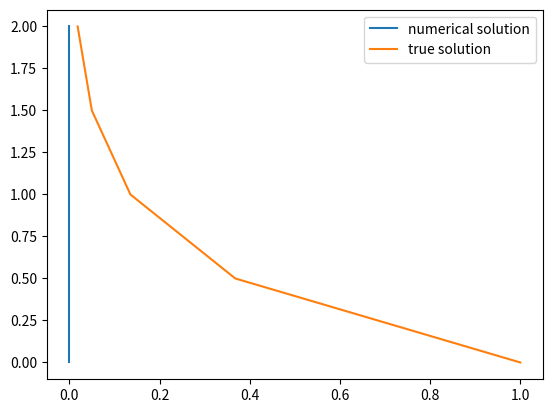

Recreate this plot in Python.
import matplotlib.pyplot as plt
import numpy as np
import argparse, sys

LAMBDA = -2
DT = 0.4
X_0 = 1
T_START = 0
T_END = 2
NUM_STEPS = int((T_END - T_START) / DT)

def true_solution(t):
    return X_0 * np.exp(LAMBDA * t)

def f(x, t):
    return LAMBDA * x

def RK1(x_dot: callable):
    x_values = np.zeros(NUM_STEPS)
    x_values[0] = X_0
    for i in range(NUM_STEPS - 1):
        x_values[i + 1] = x_values[i] + DT * x_dot(x_values[i], i * DT)

    return x_values

def RK2(x_dot: callable):
    x_values = np.zeros(NUM_STEPS)
    x_values[0] = X_0
    for i in range(NUM_STEPS - 1):
        K_1 = x_dot(x_values[i], i * DT)
        K_2 = x_dot(x_values[i] + 0.5 * DT * K_1, (i + 0.5) * DT)
        x_values[i + 1] = x_values[i] + DT * K_2
    
    return x_values

def RK4(x_dot: callable):
    x_values = np.zeros(NUM_STEPS)
    x_values[0] = X_0
    for i in range(NUM_STEPS - 1):
        K_1 = x_dot(x_values[i], i * DT)
        K_2 = x_dot(x_values[i] + 0.5 * DT * K_1, (i + 0.5) * DT)
        K_3 = x_dot(x_values[i] + 0.5 * DT * K_2, (i + 0.5) * DT)
        K_4 = x_dot(x_values[i] + DT * K_3, (i + 1) * DT)

        x_values[i + 1] = x_values[i] + DT * K_2
    
    return x_values

def main():
    parser = argparse.ArgumentParser()
    parser.add_argument("--method")
    args = parser.parse_args()

    x_values = np.zeros(NUM_STEPS)
    t_values = np.linspace(T_START, T_END, NUM_STEPS)
    if args.method == "RK1":
        x_values = RK1(f)
    elif args.method == "RK2":
        x_values = RK2(f)
    elif args.method == "RK4":
        RK4(f)

    fig, ax = plt.subplots()
    ax.plot(x_values, t_values, label='numerical solution')
    ax.plot(true_solution(t_values), t_values, label='true solution')
    ax.legend()
    plt.show()

if __name__ == "__main__":
    main()
